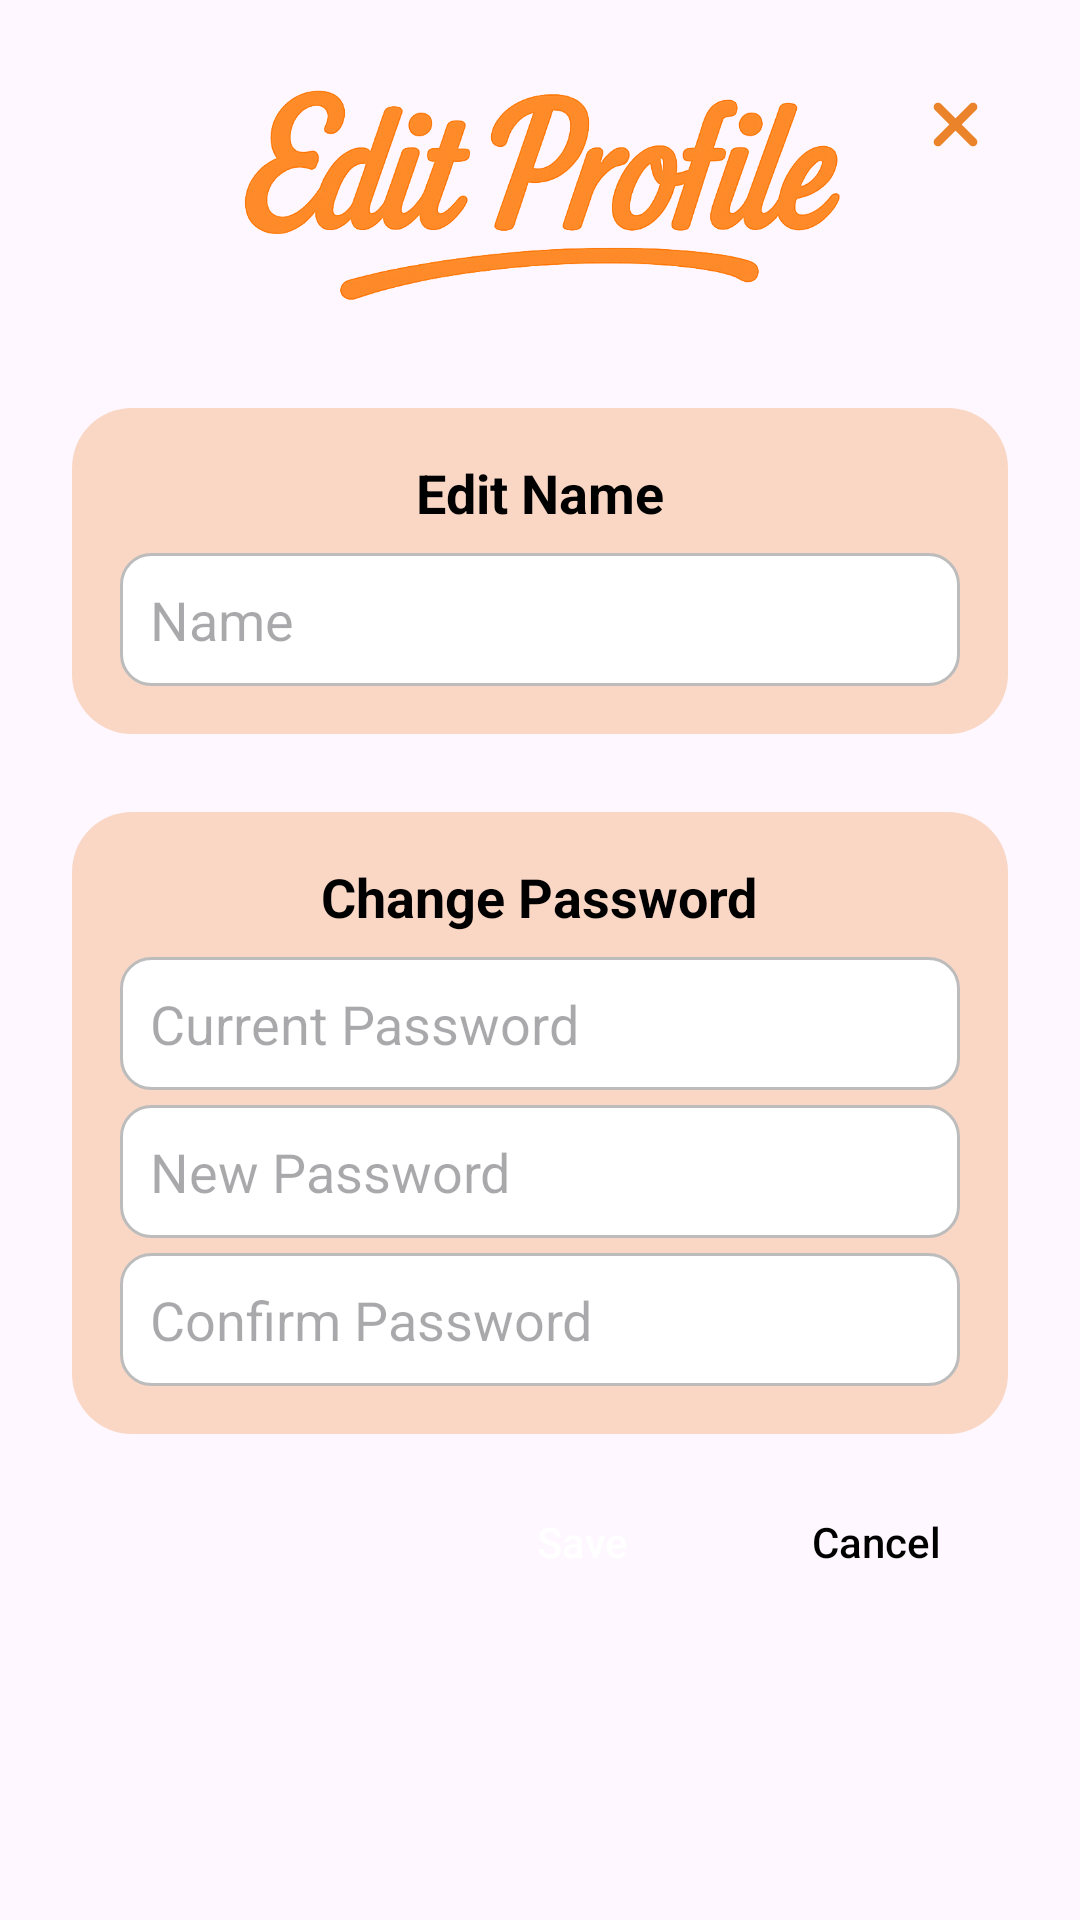

Produce the Android XML layout that renders to this screen, including the resource entries it uses.
<!-- AndroidManifest.xml: application theme Theme.StepCook -->
<!-- res/layout/edit_profile_dialog_layout.xml -->
<?xml version="1.0" encoding="utf-8"?>
<LinearLayout xmlns:android="http://schemas.android.com/apk/res/android"
    android:layout_width="match_parent"
    android:layout_height="wrap_content"
    android:orientation="vertical"
    android:padding="24dp"
    android:background="@drawable/rounded_dialog_background">

    <RelativeLayout
        android:layout_width="match_parent"
        android:layout_height="wrap_content">

        <ImageView
            android:layout_width="match_parent"
            android:layout_height="82dp"
            android:contentDescription="@string/logo"
            android:src="@drawable/edit_profile_logo" />

        <ImageView
            android:id="@+id/closeButton"
            android:layout_width="35dp"
            android:layout_height="35dp"
            android:src="@drawable/close_svg"
            android:contentDescription="@string/close_button"
            android:layout_alignParentEnd="true" />
    </RelativeLayout>

    <LinearLayout
        android:layout_width="match_parent"
        android:layout_height="wrap_content"
        android:orientation="vertical"
        android:background="@drawable/round_orange_background"
        android:padding="16dp"
        android:layout_marginTop="30dp"
        android:layout_marginBottom="16dp">

        <TextView
            android:layout_width="wrap_content"
            android:layout_height="wrap_content"
            android:text="@string/edit_name"
            android:textSize="18sp"
            android:textStyle="bold"
            android:textColor="@color/black"
            android:layout_gravity="center"
            android:layout_marginBottom="8dp"/>

        <EditText
            android:id="@+id/userName"
            android:layout_width="match_parent"
            android:layout_height="wrap_content"
            android:hint="@string/username_hint"
            android:inputType="textCapSentences"
            android:background="@drawable/custom_input"
            android:padding="10dp" />

    </LinearLayout>

    <LinearLayout
        android:layout_width="match_parent"
        android:layout_height="wrap_content"
        android:orientation="vertical"
        android:background="@drawable/round_orange_background"
        android:padding="16dp"
        android:layout_marginTop="10dp"
        android:layout_marginBottom="16dp">

        <TextView
            android:layout_width="wrap_content"
            android:layout_height="wrap_content"
            android:text="@string/change_password"
            android:textSize="18sp"
            android:textStyle="bold"
            android:textColor="@color/black"
            android:layout_gravity="center"
            android:layout_marginBottom="8dp"/>

        <EditText
            android:id="@+id/currentPassword"
            android:layout_width="match_parent"
            android:layout_height="wrap_content"
            android:hint="@string/current_password"
            android:inputType="textPassword"
            android:background="@drawable/custom_input"
            android:padding="10dp" />

        <EditText
            android:id="@+id/newPassword"
            android:layout_width="match_parent"
            android:layout_height="wrap_content"
            android:hint="@string/new_password"
            android:inputType="textPassword"
            android:background="@drawable/custom_input"
            android:padding="10dp"
            android:layout_marginTop="5dp"/>

        <EditText
            android:id="@+id/confirmPassword"
            android:layout_width="match_parent"
            android:layout_height="wrap_content"
            android:hint="@string/confirm_password_hint"
            android:inputType="textPassword"
            android:background="@drawable/custom_input"
            android:padding="10dp"
            android:layout_marginTop="5dp"/>

    </LinearLayout>

    <RelativeLayout
        android:layout_width="match_parent"
        android:layout_height="wrap_content">

        <androidx.appcompat.widget.AppCompatButton
            android:id="@+id/save_button"
            android:layout_width="wrap_content"
            android:layout_height="40dp"
            android:background="@drawable/round_orange_button"
            android:text="@string/save"
            android:textAllCaps="false"
            android:textColor="@color/white"
            android:layout_toStartOf="@+id/cancel_button"
            android:layout_marginEnd="10dp"/>

        <androidx.appcompat.widget.AppCompatButton
            android:id="@+id/cancel_button"
            android:layout_width="wrap_content"
            android:layout_height="40dp"
            android:background="@drawable/round_gray_button"
            android:text="@string/cancel_button"
            android:textAllCaps="false"
            android:textColor="@color/black"
            android:layout_alignParentEnd="true"/>

    </RelativeLayout>

</LinearLayout>
<!-- resources referenced by this layout -->
<resources>
  <color name="black">#FF000000</color>
  <color name="white">#FFFFFFFF</color>
  <!-- drawable close_svg (drawable) -->
  <vector xmlns:android="http://schemas.android.com/apk/res/android" android:height="35dp" android:viewportHeight="24" android:viewportWidth="24" android:width="35dp">
        
      <path android:fillColor="#00000000" android:pathData="M16,16L12,12M12,12L8,8M12,12L16,8M12,12L8,16" android:strokeColor="#eb832b" android:strokeLineCap="round" android:strokeLineJoin="round" android:strokeWidth="2"/>
      
  </vector>
  <!-- drawable custom_input (drawable) -->
  <?xml version="1.0" encoding="utf-8"?>
  <selector xmlns:android="http://schemas.android.com/apk/res/android">
  
      <item android:state_enabled="true" android:state_focused="true">
          <shape android:shape="rectangle">
              <solid android:color="@color/white"/>
              <corners android:radius="10dp"/>
              <stroke android:color="@color/orange" android:width="1dp"/>
          </shape>
      </item>
  
      <item android:state_enabled="true">
          <shape android:shape="rectangle">
              <solid android:color="@color/white"/>
              <corners android:radius="10dp"/>
              <stroke android:color="@color/gray" android:width="1dp"/>
          </shape>
      </item>
  
  </selector>
  <!-- drawable edit_profile_logo: png bitmap (drawable, 219364 bytes) -->
  <!-- drawable round_orange_background (drawable) -->
  <?xml version="1.0" encoding="utf-8"?>
  <shape xmlns:android="http://schemas.android.com/apk/res/android"
      android:shape="rectangle">
  
      <solid android:color="#45EB832B"/>
      <corners android:radius="20dp"/>
  
  </shape>
  <string name="cancel_button">Cancel</string>
  <string name="change_password">Change Password</string>
  <string name="close_button">Close Button</string>
  <string name="confirm_password_hint">Confirm Password</string>
  <string name="current_password">Current Password</string>
  <string name="edit_name">Edit Name</string>
  <string name="logo">logo</string>
  <string name="new_password">New Password</string>
  <string name="save">Save</string>
  <string name="username_hint">Name</string>
  <style name="Theme.StepCook" parent="Base.Theme.StepCook" />
  <color name="orange">#eb832b</color>
  <color name="gray">#BCBCBC</color>
  <style name="Base.Theme.StepCook" parent="Theme.Material3.DayNight.NoActionBar">
          
          <item name="colorPrimary">@color/orange</item>
  
          
          <item name="popupMenuStyle">@style/Widget.App.PopupMenu</item>
          <item name="android:popupMenuStyle">@style/Widget.App.PopupMenu</item>
          <item name="actionOverflowMenuStyle">@style/Widget.App.PopupMenu</item>
  
          
          <item name="autoCompleteTextViewStyle">@style/DropdownStyle</item>
          <item name="android:spinnerDropDownItemStyle">@style/DropdownItemStyle</item>
          <item name="android:dropDownItemStyle">@style/DropdownItemStyle</item>
  
          
          <item name="android:textColorPrimary">@color/black</item>
          <item name="android:textColorSecondary">@color/black</item>
          <item name="android:textColor">@color/black</item>
          <item name="android:editTextColor">@color/black</item>
      </style>
  <style name="Widget.App.PopupMenu" parent="Widget.Material3.PopupMenu">
          <item name="android:popupBackground">@color/white</item>
      </style>
  <style name="DropdownStyle" parent="Widget.Material3.AutoCompleteTextView.FilledBox.Dense">
          <item name="android:background">@color/white</item>
          <item name="android:textColor">@color/black</item>
          <item name="android:popupBackground">@color/white</item>
      </style>
  <style name="DropdownItemStyle" parent="Widget.AppCompat.TextView">
          <item name="android:textColor">@color/black</item>
          <item name="android:background">@color/white</item>
          <item name="android:padding">10dp</item>
          <item name="android:textSize">16sp</item>
      </style>
</resources>
